4-way image classification set "dataset" from GitHub (iDanishDev/Maize-Disease-Detection); label vocabulary: maize blight, maize common rust, maize gray leaf spot, maize healthy.

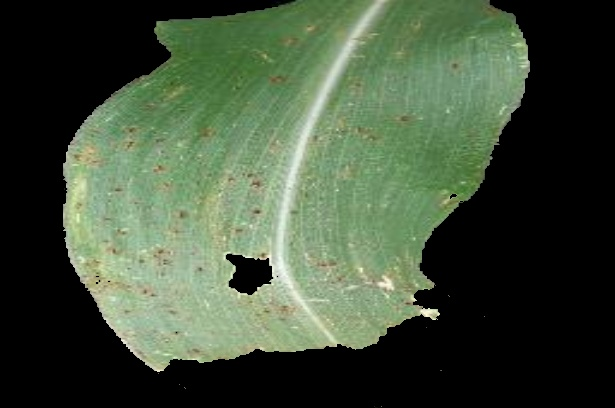
Label: maize common rust

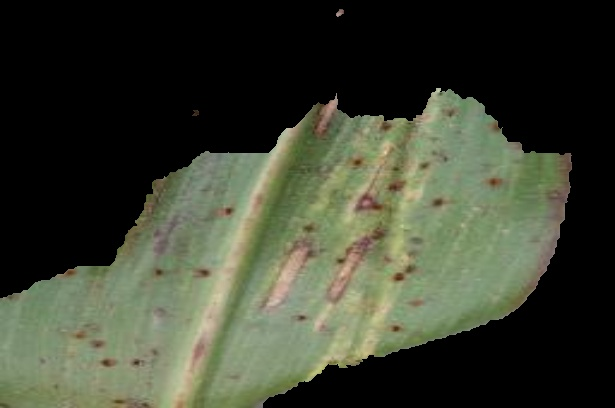
Label: maize gray leaf spot

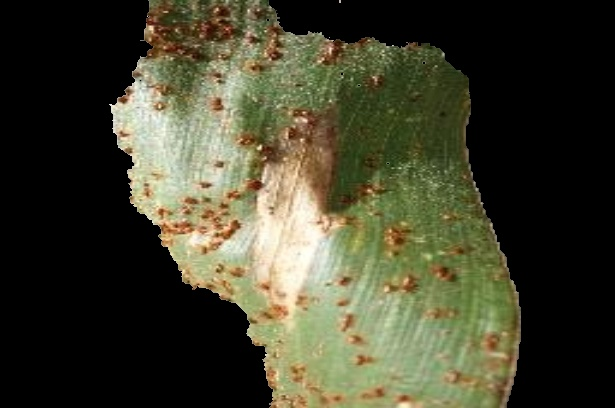
Label: maize blight

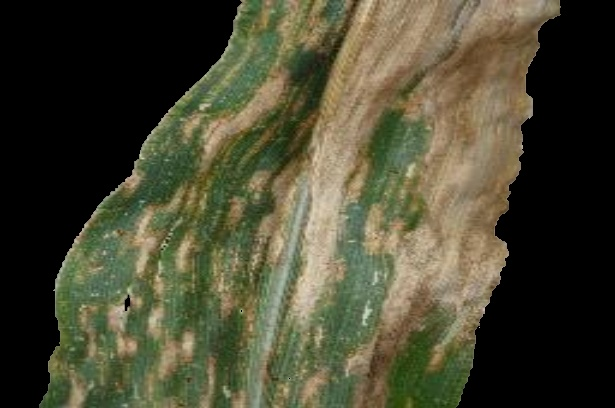
Label: maize gray leaf spot

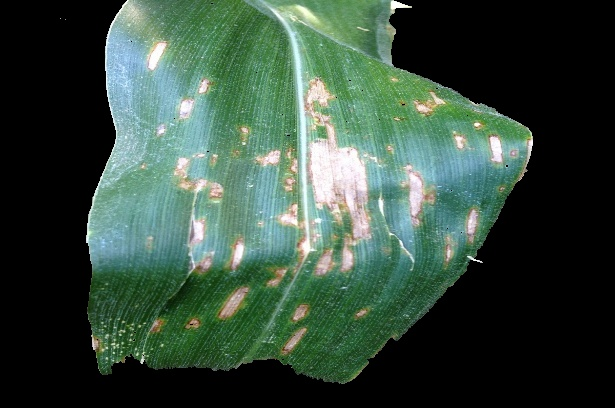
Label: maize blight

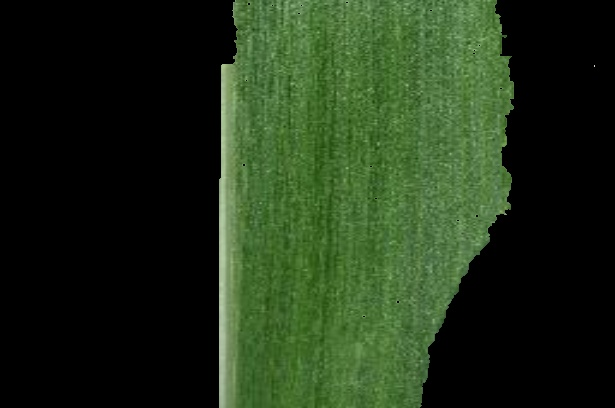
Label: maize healthy
